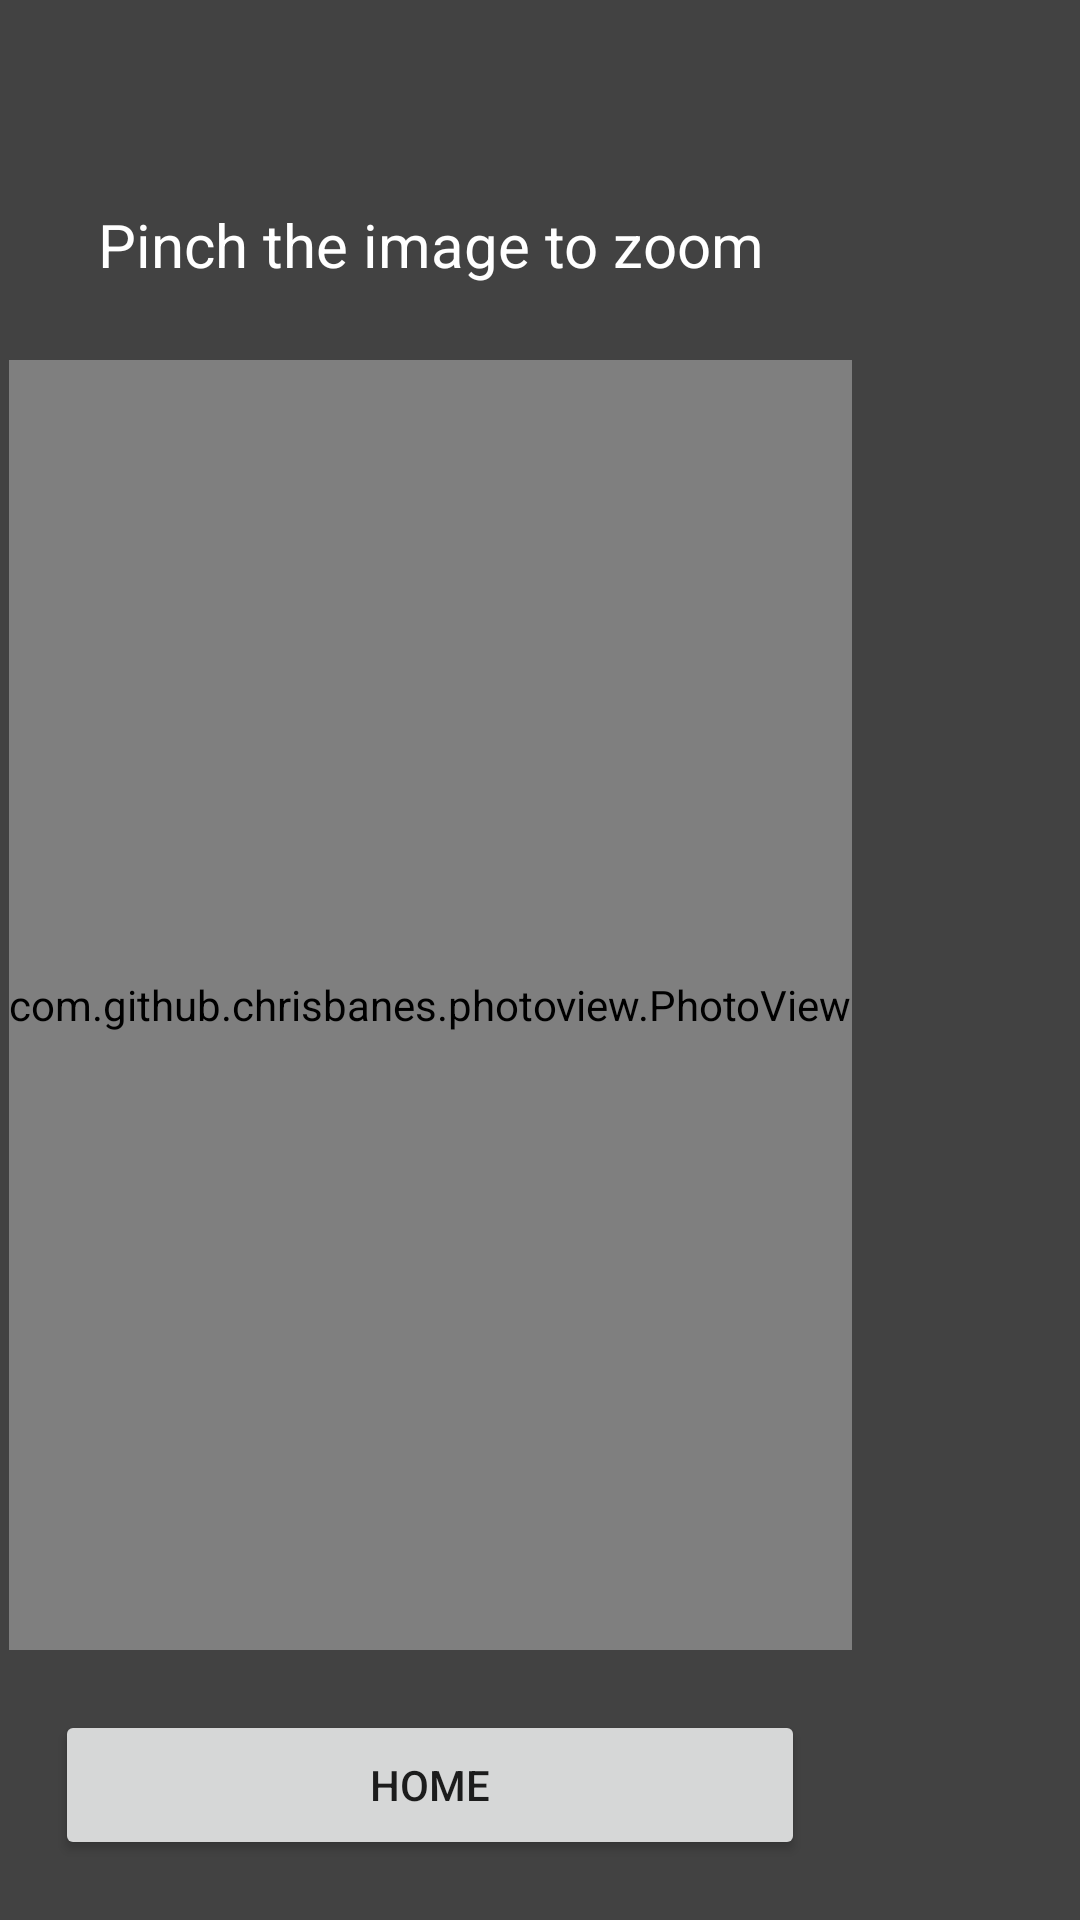

The Android layout XML behind this screen, and the referenced resources:
<!-- AndroidManifest.xml: application theme Theme.EducationalPhishingTool -->
<!-- res/layout/activity_education.xml -->
<?xml version="1.0" encoding="utf-8"?>
<ScrollView
    xmlns:android="http://schemas.android.com/apk/res/android"
    xmlns:app="http://schemas.android.com/apk/res-auto"
    xmlns:tools="http://schemas.android.com/tools"
    android:layout_width="match_parent"
    android:layout_height="match_parent"
    android:background="@color/cardview_dark_background"
    android:padding="3dp"
    tools:context=".Education">

    <RelativeLayout
        android:layout_width="wrap_content"
        android:layout_height="wrap_content" >

        <TextView
            android:id="@+id/Pinch"
            android:layout_width="wrap_content"
            android:layout_height="wrap_content"
            android:layout_centerHorizontal="true"
            android:textSize="20sp"
            android:padding="5dp"
            android:textColor="@android:color/white"
            android:text="Pinch the image to zoom"
            android:gravity="center"
            android:layout_marginTop="60sp"
            android:textAlignment="center" />

        <com.github.chrisbanes.photoview.PhotoView
            android:id="@+id/emailEducation"
            android:src="@drawable/email_high"
            android:layout_width="wrap_content"
            android:layout_height="430dp"
            android:scaleType="fitCenter"
            android:layout_below="@id/Pinch"
            android:layout_marginTop="20dp"
            android:layout_centerInParent="true" />

        <Button
            android:id="@+id/homeButton"
            android:layout_width="250dp"
            android:layout_height="50dp"
            android:layout_below="@+id/emailEducation"
            android:layout_centerHorizontal="true"
            android:layout_marginTop="20dp"
            android:text="Home" />

    </RelativeLayout>
</ScrollView>
<!-- resources referenced by this layout -->
<resources>
  <!-- drawable email_high: jpg bitmap (drawable, 195147 bytes) -->
  <style name="Theme.EducationalPhishingTool" parent="Theme.MaterialComponents.DayNight.DarkActionBar">
          
          <item name="colorPrimary">@color/purple_500</item>
          <item name="colorPrimaryVariant">@color/purple_700</item>
          <item name="colorOnPrimary">@color/white</item>
          
          <item name="colorSecondary">@color/teal_200</item>
          <item name="colorSecondaryVariant">@color/teal_700</item>
          <item name="colorOnSecondary">@color/black</item>
          
          <item name="android:statusBarColor" tools:targetApi="l">?attr/colorPrimaryVariant</item>
          
      </style>
  <!-- not gathered from this repository: default colours our renderer supplied (Android Studio template values) -->
  <color name="purple_500">#FF6200EE</color>
  <color name="purple_700">#FF3700B3</color>
  <color name="teal_200">#FF03DAC5</color>
  <color name="teal_700">#FF018786</color>
  <color name="black">#FF000000</color>
  <color name="white">#FFFFFFFF</color>
</resources>
